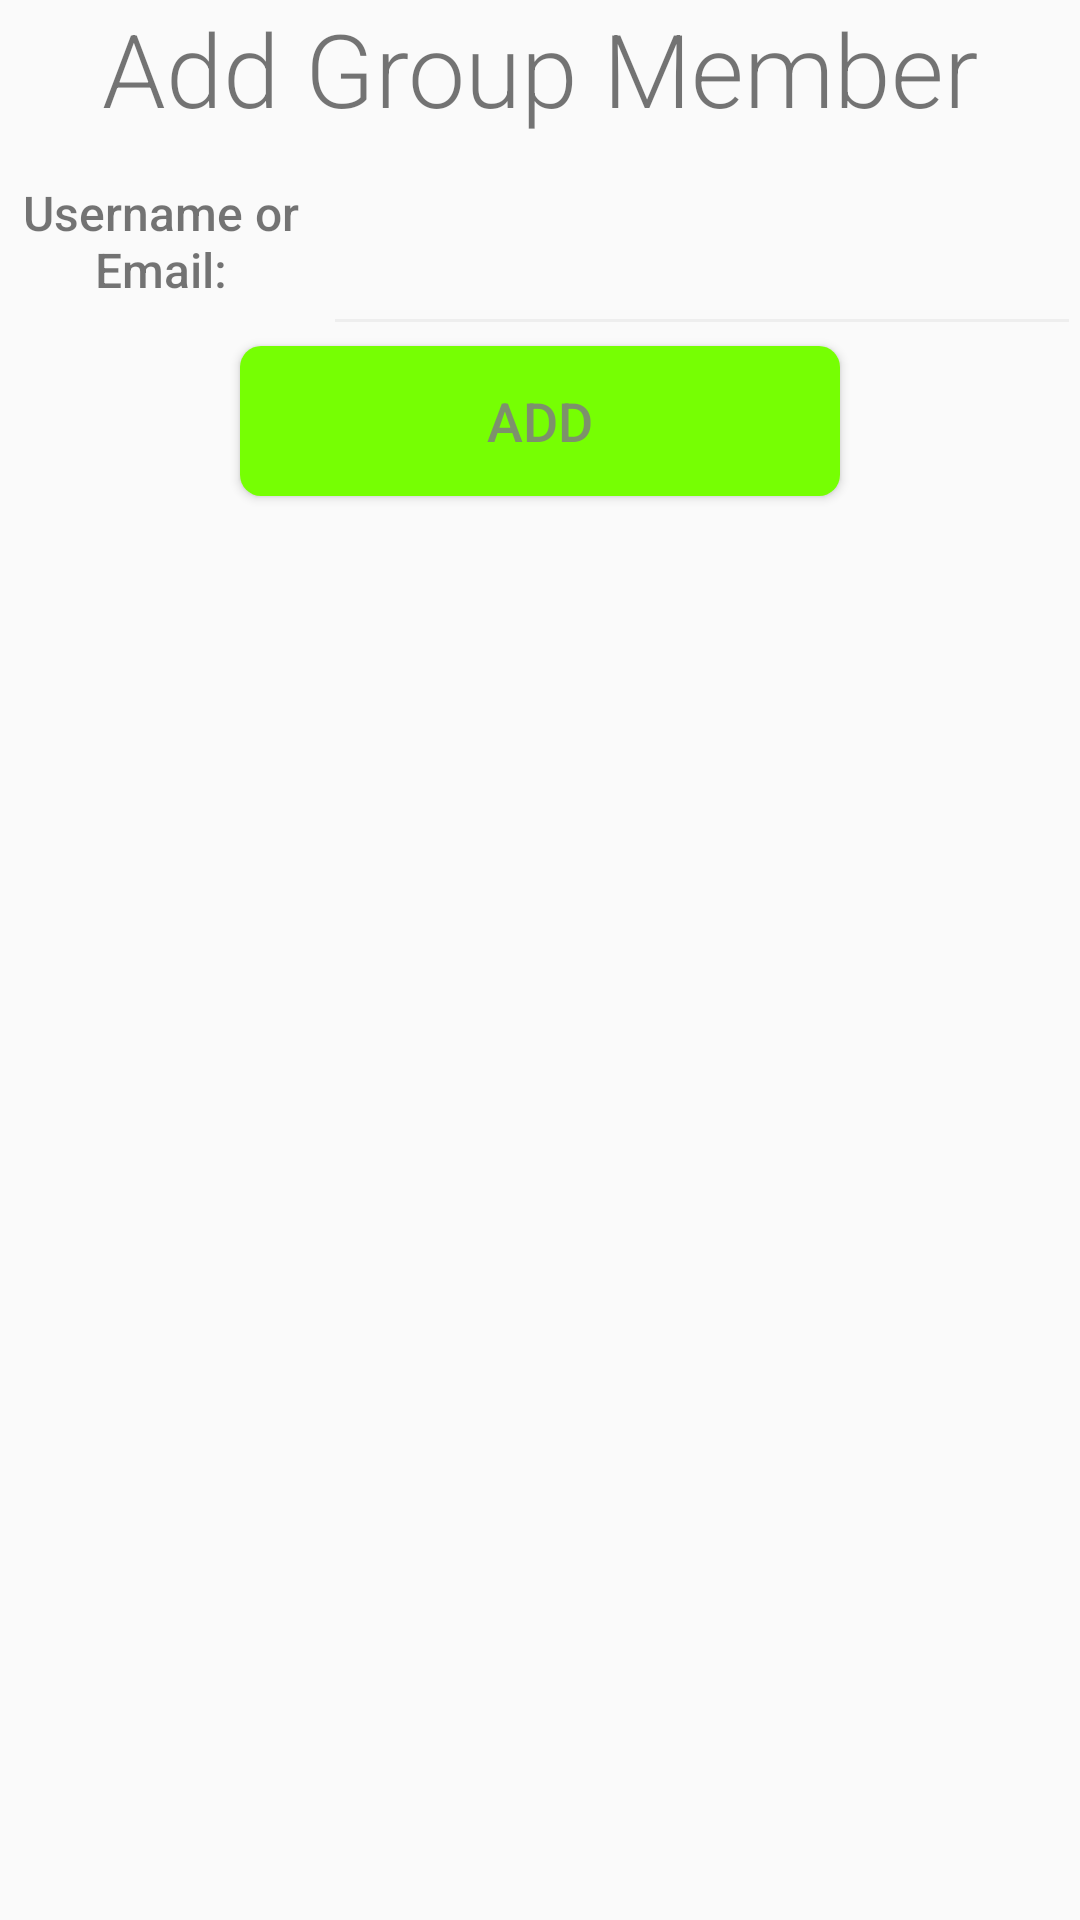

Reconstruct the res/layout file that produces this screen, plus the resources it refers to.
<!-- AndroidManifest.xml: application theme AppTheme -->
<!-- res/layout/activity_add_member.xml -->
<?xml version="1.0" encoding="utf-8"?>
<LinearLayout xmlns:android="http://schemas.android.com/apk/res/android"
    xmlns:tools="http://schemas.android.com/tools"
    android:id="@+id/activity_add_member"
    android:layout_width="match_parent"
    android:layout_height="match_parent"
    android:orientation="vertical"
    android:paddingBottom="@dimen/activity_vertical_margin"
    android:paddingLeft="@dimen/activity_horizontal_margin"
    android:paddingRight="@dimen/activity_horizontal_margin"
    android:paddingTop="@dimen/activity_vertical_margin"
    tools:context="com.example.billme.AddMemberActivity">
    <TextView
        android:layout_width="match_parent"
        android:layout_height="wrap_content"
        android:text="Add Group Member"
        android:gravity="center_horizontal"
        android:textSize="34sp"
        android:fontFamily="sans-serif-light"/>
    <LinearLayout
        android:layout_width="match_parent"
        android:layout_height="70dp"
        android:weightSum="100">
        <TextView
            android:layout_width="0dp"
            android:layout_height="match_parent"
            android:layout_weight="30"
            android:gravity="center"
            android:textSize="16sp"
            android:fontFamily="sans-serif-medium"
            android:text="Username or Email:"/>
        <EditText
            android:layout_width="0dp"
            android:layout_height="match_parent"
            android:layout_weight="70"
            android:id="@+id/add_group_mem_username"/>
    </LinearLayout>
    <Button
        android:layout_width="200dp"
        android:layout_height="50dp"
        android:layout_gravity="center"
        android:textAlignment="center"
        android:textSize="18sp"
        android:textColor="@color/buttonText"
        android:text="Add"
        android:gravity="center"
        android:background="@drawable/custom_button"
        android:fontFamily="sans-serif-medium"
        android:id="@+id/add_group_mem_btn"/>

</LinearLayout>
<!-- resources referenced by this layout -->
<resources>
  <color name="buttonText">#DA7E7E7E</color>
  <!-- drawable custom_button (drawable) -->
  <?xml version="1.0" encoding="utf-8"?>
  <shape
      xmlns:android="http://schemas.android.com/apk/res/android"
      android:shape="rectangle">
      <corners
          android:radius="7dp"/>
      <solid
          android:color="@color/button"/>
  </shape>
  <style name="AppTheme" parent="Theme.AppCompat.Light.DarkActionBar">
          
          <item name="colorPrimary">@color/colorPrimary</item>
          <item name="colorPrimaryDark">@color/colorPrimaryDark</item>
          <item name="colorAccent">@color/colorAccent</item>
  
          <item name="colorControlNormal">@color/colorPrimaryText</item>
  
          
          <item name="material_drawer_background">@color/colorPrimaryDark</item>
          <item name="material_drawer_primary_text">@color/colorPrimaryText</item>
          
          <item name="material_drawer_selected">@color/colorPrimary</item>
          <item name="material_drawer_selected_text">@color/colorAccent</item>
          <item name="material_drawer_header_selection_text">@color/material_drawer_header_selection_text</item>
      </style>
  <color name="button">#76FF03</color>
  <color name="colorPrimary">#737373</color>
  <color name="colorPrimaryDark">#383838</color>
  <color name="colorAccent">#76FF03</color>
  <color name="colorPrimaryText">#eeeeee</color>
</resources>
